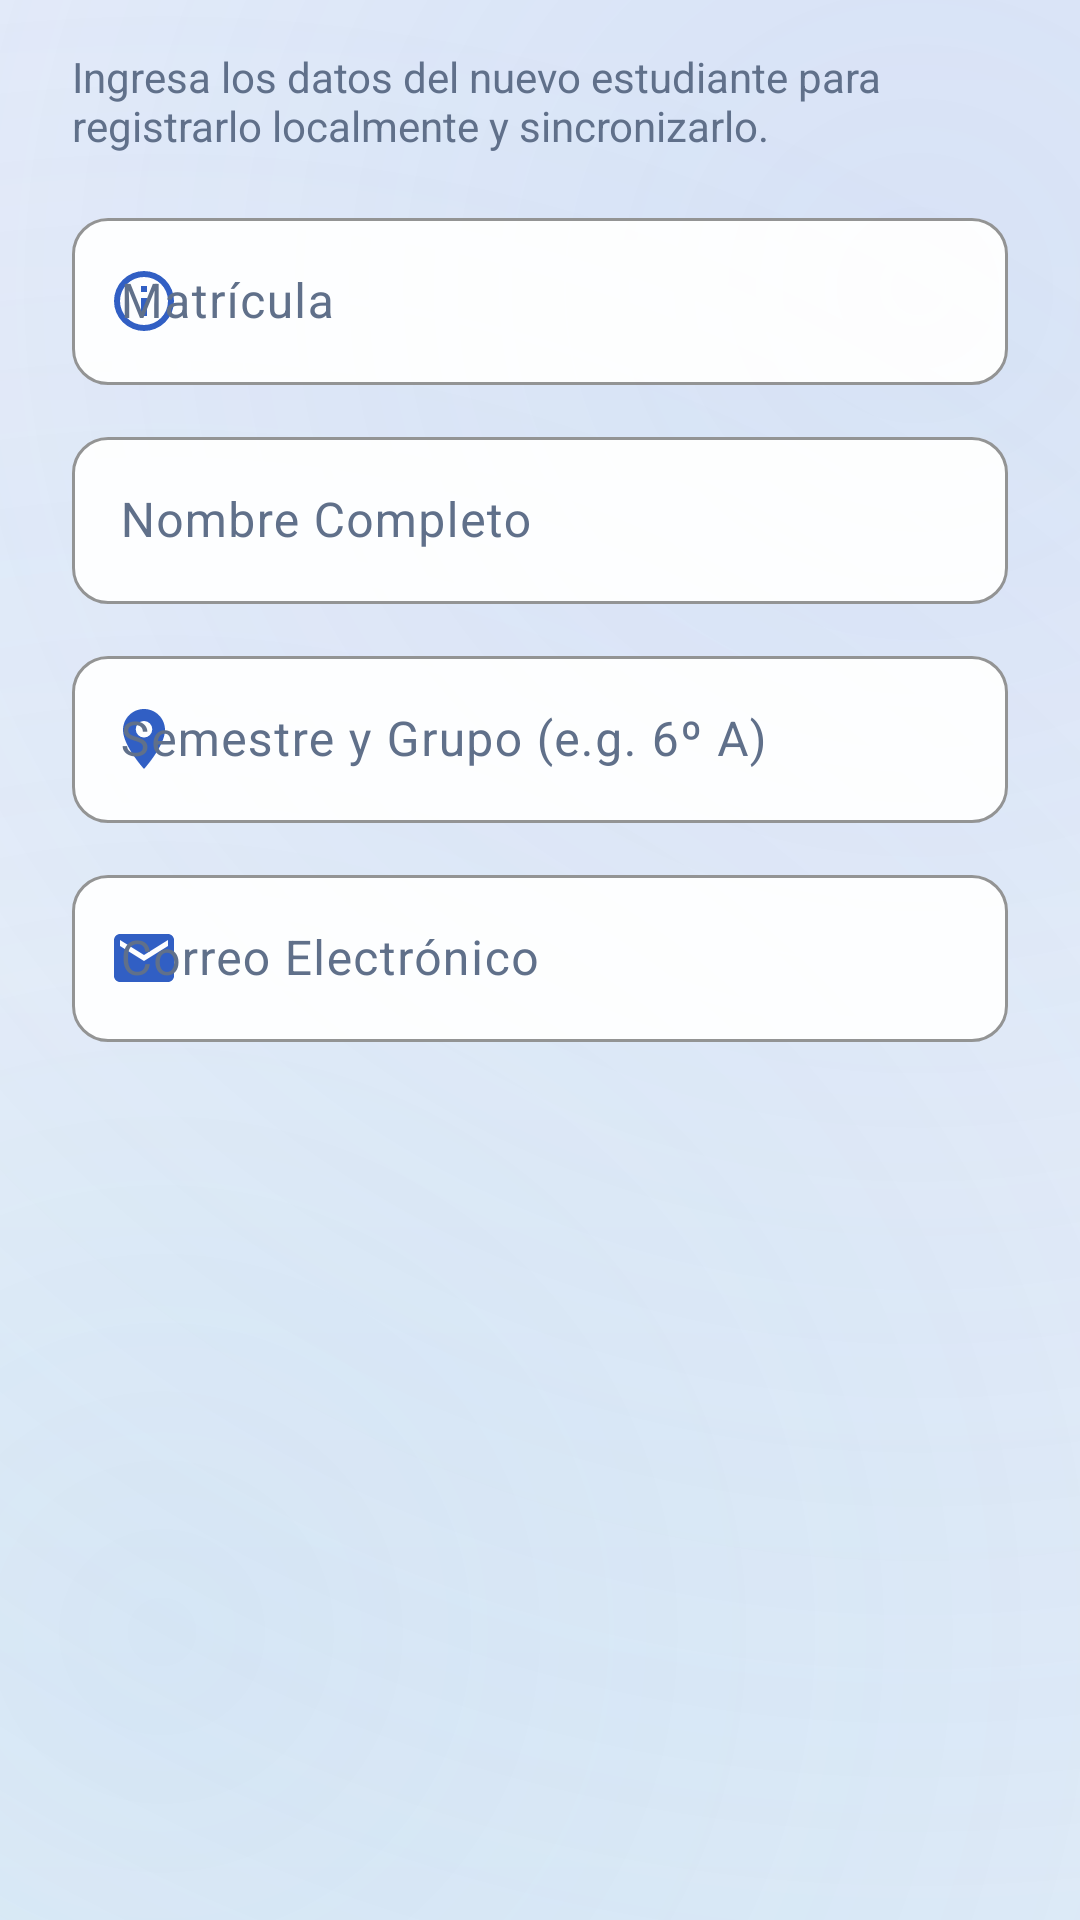

Here is an Android app screen rendered from its layout file. Give the layout XML and the strings, colors and styles it references.
<!-- AndroidManifest.xml: application theme Theme.Minicex -->
<!-- res/layout/dialog_add_student.xml -->
<?xml version="1.0" encoding="utf-8"?>
<LinearLayout xmlns:android="http://schemas.android.com/apk/res/android"
    xmlns:app="http://schemas.android.com/apk/res-auto"
    android:layout_width="match_parent"
    android:layout_height="wrap_content"
    android:orientation="vertical"
    android:paddingHorizontal="24dp"
    android:paddingVertical="16dp">

    <TextView
        android:layout_width="match_parent"
        android:layout_height="wrap_content"
        android:text="Ingresa los datos del nuevo estudiante para registrarlo localmente y sincronizarlo."
        android:textColor="@color/text_secondary"
        android:textSize="14sp"
        android:layout_marginBottom="16dp" />

    <com.google.android.material.textfield.TextInputLayout
        android:id="@+id/tilMatricula"
        style="@style/Widget.App.TextInputLayout"
        android:layout_width="match_parent"
        android:layout_height="wrap_content"
        android:hint="Matrícula"
        android:layout_marginBottom="12dp"
        app:startIconDrawable="@drawable/ic_info">

        <com.google.android.material.textfield.TextInputEditText
            android:id="@+id/etMatricula"
            android:layout_width="match_parent"
            android:layout_height="wrap_content"
            android:inputType="textCapCharacters"
            android:singleLine="true" />
    </com.google.android.material.textfield.TextInputLayout>

    <com.google.android.material.textfield.TextInputLayout
        android:id="@+id/tilNombreCompleto"
        style="@style/Widget.App.TextInputLayout"
        android:layout_width="match_parent"
        android:layout_height="wrap_content"
        android:hint="Nombre Completo"
        android:layout_marginBottom="12dp"
        app:startIconDrawable="@drawable/ic_person">

        <com.google.android.material.textfield.TextInputEditText
            android:id="@+id/etNombreCompleto"
            android:layout_width="match_parent"
            android:layout_height="wrap_content"
            android:inputType="textCapWords"
            android:singleLine="true" />
    </com.google.android.material.textfield.TextInputLayout>

    <com.google.android.material.textfield.TextInputLayout
        android:id="@+id/tilSemestreGrupo"
        style="@style/Widget.App.TextInputLayout"
        android:layout_width="match_parent"
        android:layout_height="wrap_content"
        android:hint="Semestre y Grupo (e.g. 6º A)"
        android:layout_marginBottom="12dp"
        app:startIconDrawable="@drawable/ic_place">

        <com.google.android.material.textfield.TextInputEditText
            android:id="@+id/etSemestreGrupo"
            android:layout_width="match_parent"
            android:layout_height="wrap_content"
            android:inputType="textCapWords"
            android:singleLine="true" />
    </com.google.android.material.textfield.TextInputLayout>

    <com.google.android.material.textfield.TextInputLayout
        android:id="@+id/tilCorreo"
        style="@style/Widget.App.TextInputLayout"
        android:layout_width="match_parent"
        android:layout_height="wrap_content"
        android:hint="Correo Electrónico"
        android:layout_marginBottom="8dp"
        app:startIconDrawable="@drawable/ic_email_outline">

        <com.google.android.material.textfield.TextInputEditText
            android:id="@+id/etCorreo"
            android:layout_width="match_parent"
            android:layout_height="wrap_content"
            android:inputType="textEmailAddress"
            android:singleLine="true" />
    </com.google.android.material.textfield.TextInputLayout>

</LinearLayout>
<!-- resources referenced by this layout -->
<resources>
  <color name="text_secondary">#60708A</color>
  <!-- drawable ic_email_outline (drawable) -->
  <?xml version="1.0" encoding="utf-8"?>
  <vector xmlns:android="http://schemas.android.com/apk/res/android"
      android:width="24dp"
      android:height="24dp"
      android:viewportWidth="24"
      android:viewportHeight="24"
      android:tint="#94A3B8">
      <path
          android:fillColor="@android:color/white"
          android:pathData="M20,4H4C2.9,4 2.01,4.9 2.01,6L2,18c0,1.1 0.9,2 2,2h16c1.1,0 2,-0.9 2,-2V6c0,-1.1 -0.9,-2 -2,-2zM20,8l-8,5 -8,-5V6l8,5 8,-5v2z" />
  </vector>
  <!-- drawable ic_info (drawable) -->
  <vector xmlns:android="http://schemas.android.com/apk/res/android"
      android:width="24dp" android:height="24dp"
      android:viewportWidth="24" android:viewportHeight="24">
      <path android:fillColor="@android:color/white"
          android:pathData="M11,17h2v-6h-2v6zM12,2a10,10 0,1 0,0 20,10 10,0 0,0 0,-20zM12,20a8,8 0,1 1,0 -16,8 8,0 0,1 0,16zM11,9h2V7h-2v2z" />
  </vector>
  <!-- drawable ic_place (drawable) -->
  <vector xmlns:android="http://schemas.android.com/apk/res/android"
      android:width="24dp" android:height="24dp"
      android:viewportWidth="24" android:viewportHeight="24">
      <path android:fillColor="@android:color/white"
          android:pathData="M12,2C8.13,2 5,5.13 5,9c0,5.25 7,13 7,13s7,-7.75 7,-13c0,-3.87 -3.13,-7 -7,-7zM12,11.5A2.5,2.5 0,1 1,12 6a2.5,2.5 0,0 1,0 5.5z" />
  </vector>
  <style name="Widget.App.TextInputLayout" parent="Widget.Material3.TextInputLayout.OutlinedBox">
          <item name="boxBackgroundColor">@color/card_bg</item>
          <item name="boxStrokeWidth">1dp</item>
          <item name="boxStrokeWidthFocused">2dp</item>
          <item name="boxStrokeColor">@color/primary</item>
          <item name="hintTextColor">@color/primary</item>
          <item name="android:textColorHint">@color/text_secondary</item>
          <item name="boxCornerRadiusTopStart">12dp</item>
          <item name="boxCornerRadiusTopEnd">12dp</item>
          <item name="boxCornerRadiusBottomStart">12dp</item>
          <item name="boxCornerRadiusBottomEnd">12dp</item>
          <item name="startIconTint">@color/primary</item>
          <item name="endIconTint">@color/text_secondary</item>
      </style>
  <color name="card_bg">#F2FFFFFF</color>
  <color name="primary">#315FC4</color>
  <color name="primary_variant">#21469B</color>
  <color name="on_primary">#FFFFFF</color>
  <color name="secondary">#2D8BCB</color>
  <color name="secondary_variant">#196B9F</color>
  <color name="on_secondary">#FFFFFF</color>
  <color name="surface">#FFFFFF</color>
  <color name="on_surface">#0B1833</color>
  <style name="Widget.App.EditText" parent="Widget.AppCompat.EditText">
          <item name="android:textColor">@color/on_surface</item>
          <item name="android:textColorHint">@color/text_secondary</item>
      </style>
  <style name="ShapeAppearance.App.SmallComponent" parent="ShapeAppearance.MaterialComponents.SmallComponent">
          <item name="cornerSize">8dp</item>
      </style>
  <style name="ShapeAppearance.App.MediumComponent" parent="ShapeAppearance.MaterialComponents.MediumComponent">
          <item name="cornerSize">12dp</item>
      </style>
  <style name="ShapeAppearance.App.LargeComponent" parent="ShapeAppearance.MaterialComponents.LargeComponent">
          <item name="cornerSize">16dp</item>
      </style>
  <color name="gradient_start">#EFF4FC</color>
  <color name="gradient_center">#F8FAFD</color>
  <color name="gradient_end">#E8F1FA</color>
  <color name="gradient_glow_1">#243D70D4</color>
  <color name="gradient_glow_2">#182D8BCB</color>
</resources>
